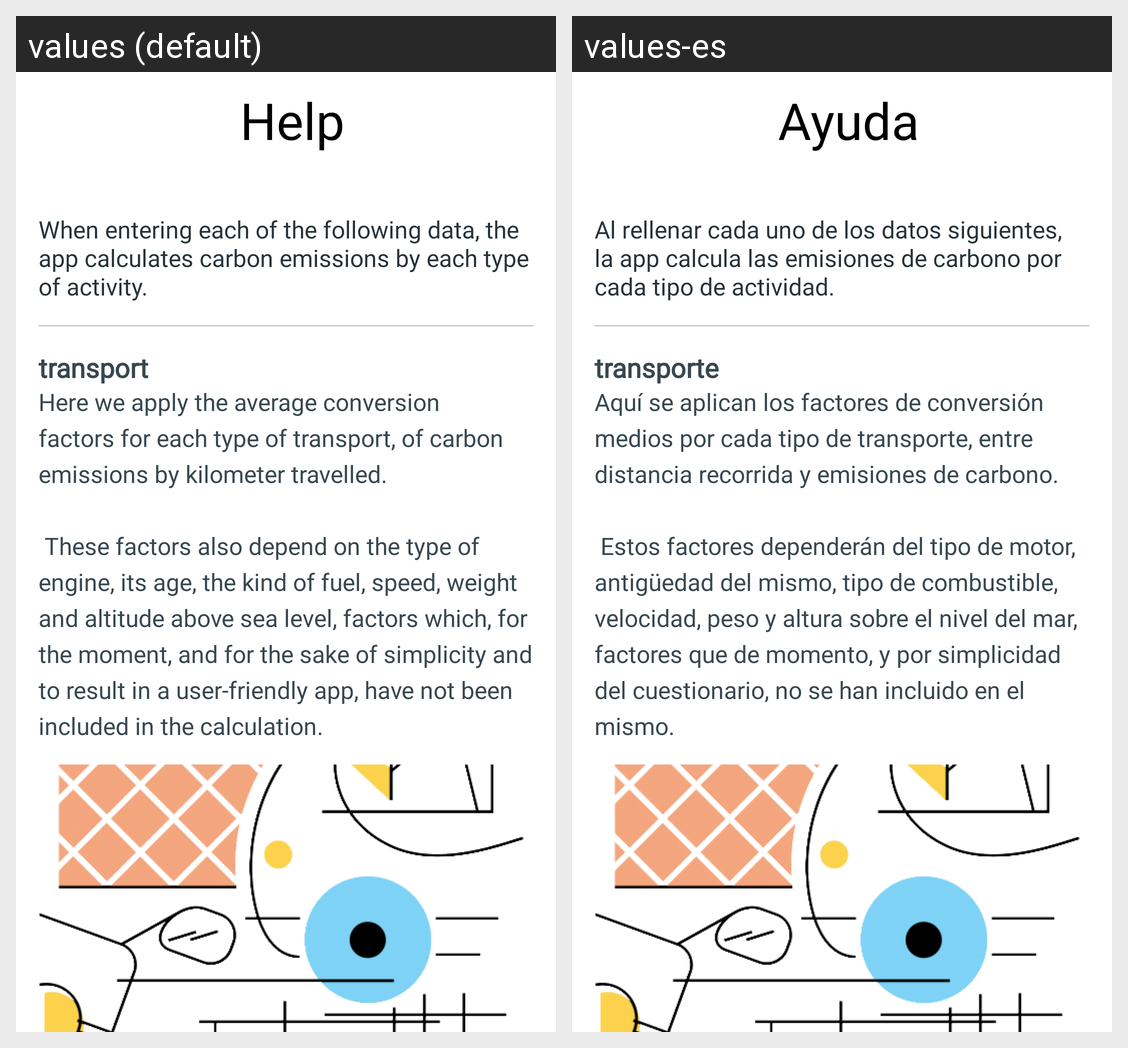

The Android screen above is rendered under two locales of the same app. Produce the string resources it draws, with the default and per-locale values.
Android screen res/layout/dialog_h_help.xml rendered under 2 locales, left to right: values (default), values-es. Device: Nexus 5 (rendered at 1080×1920; each locale shown at half size, 540×960, under a caption strip naming it); theme Theme.HuellaPorLaVida.
Strings drawn on this screen, with the default value and each locale's value (text and hints the layout hard-codes, and strings that could not be matched under every locale, appear in the picture but are not listed):

help
  values: Help
  values-es: Ayuda

info_cal_intro
  values: When entering each of the following data, the app calculates carbon emissions by each type of activity.
  values-es: Al rellenar cada uno de los datos siguientes, la app calcula las emisiones de carbono por cada tipo de actividad. 

quest_transport_title
  values: transport
  values-es: transporte

info_cal_transport
  values: Here we apply the average conversion factors for each type of transport, of carbon emissions by kilometer travelled.
      
       These factors also depend on the type of engine, its age, the kind of fuel, speed, weight and altitude above sea level, factors which, for the moment, and for the sake of simplicity and to result in a user-friendly app, have not been included in the calculation.
  values-es: Aquí se aplican los factores de conversión medios por cada tipo de transporte, entre distancia recorrida y emisiones de carbono.
      
       Estos factores dependerán del tipo de motor, antigüedad del mismo, tipo de combustible, velocidad, peso y altura sobre el nivel del mar, factores que de momento, y por simplicidad del cuestionario, no se han incluido en el mismo.
